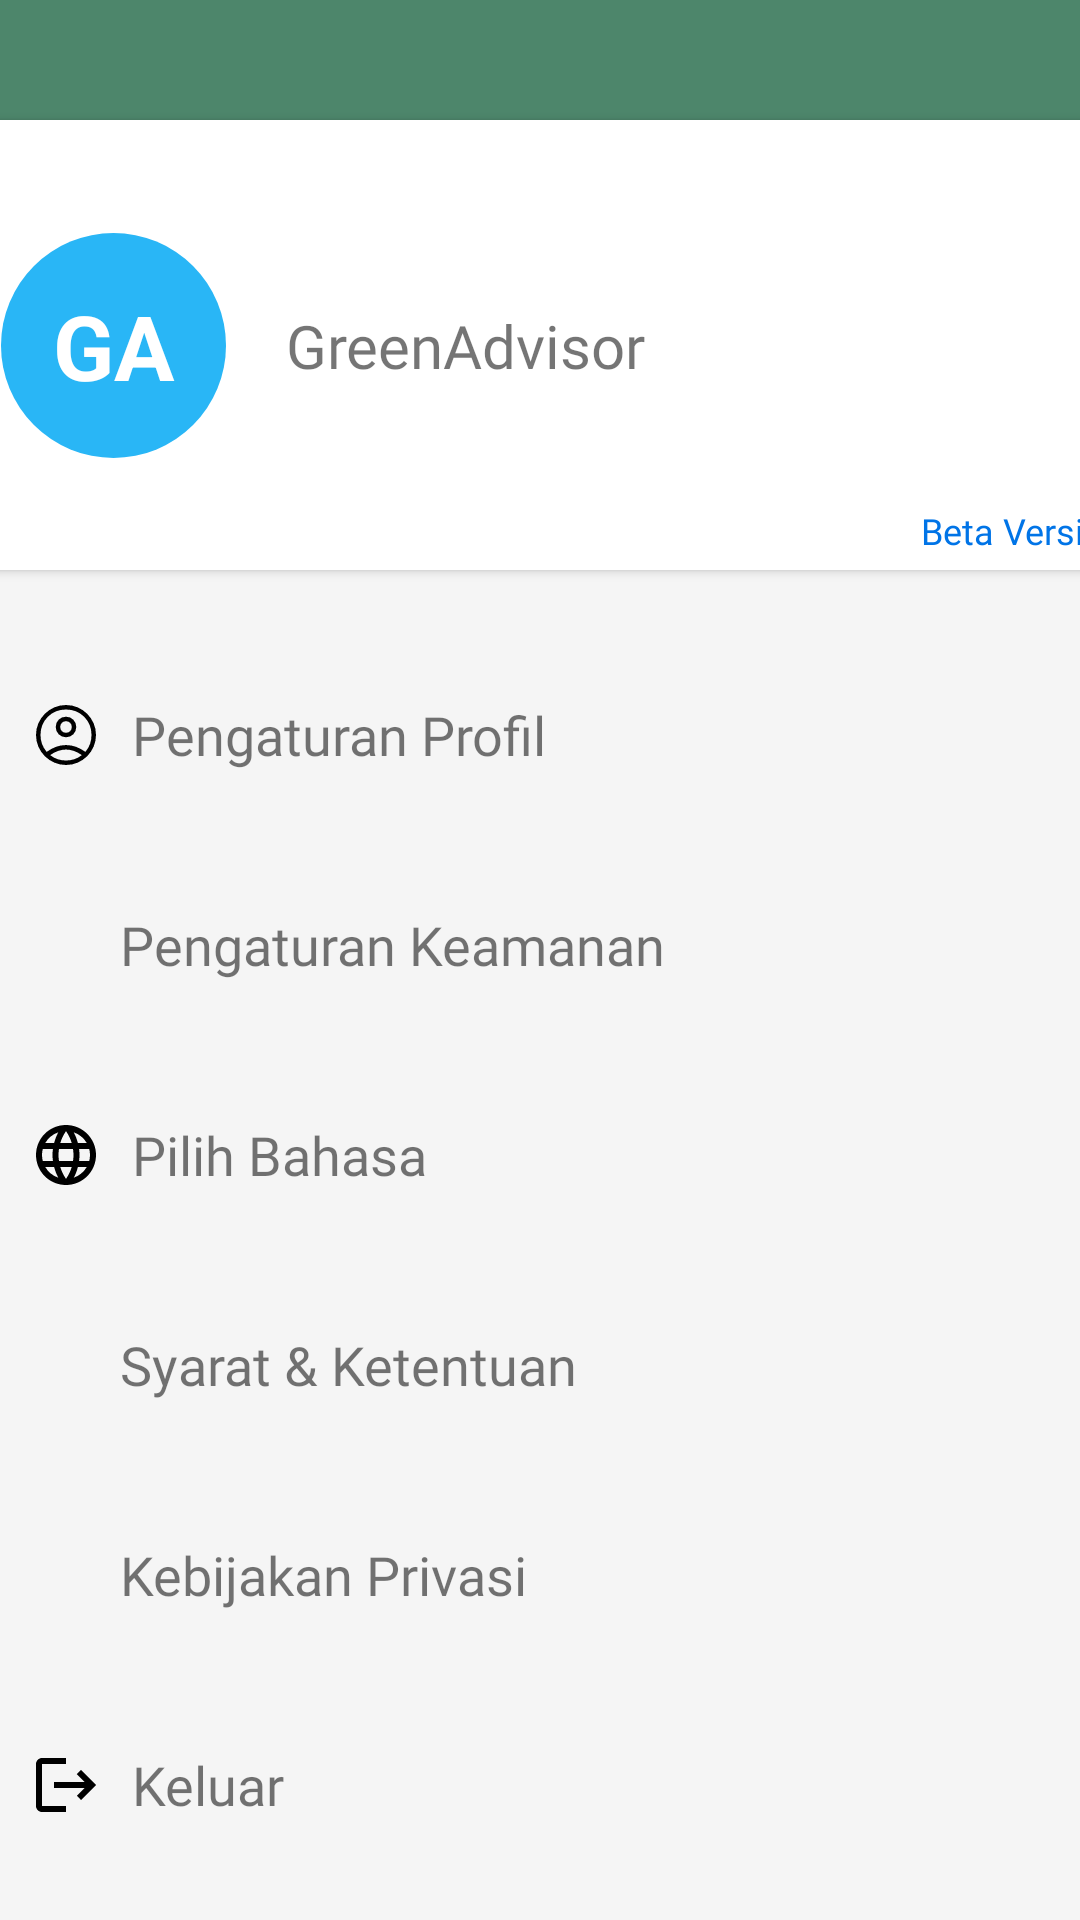

This screen was rendered from an Android layout file. Write that file and the resources it references.
<!-- AndroidManifest.xml: application theme Theme.GreenAdvisor -->
<!-- res/layout/fragment_user.xml -->
<?xml version="1.0" encoding="utf-8"?>
<androidx.constraintlayout.widget.ConstraintLayout xmlns:android="http://schemas.android.com/apk/res/android"
    xmlns:tools="http://schemas.android.com/tools"
    xmlns:app="http://schemas.android.com/apk/res-auto"
    android:layout_width="match_parent"
    android:layout_height="match_parent"
    android:background="@color/white_smoke"
    tools:context=".ui.user.UserFragment">

    <View
        android:id="@+id/home_green"
        android:layout_width="0dp"
        android:layout_height="130dp"
        android:background="@color/lime_green"
        app:layout_constraintBottom_toTopOf="@id/home_white"
        app:layout_constraintEnd_toEndOf="parent"
        app:layout_constraintHorizontal_bias="0.0"
        app:layout_constraintStart_toStartOf="parent"
        app:layout_constraintTop_toTopOf="parent" />

    <View
        android:id="@+id/home_white"
        android:layout_width="0dp"
        android:layout_height="0dp"
        android:background="@color/white_smoke"
        app:layout_constraintBottom_toBottomOf="parent"
        app:layout_constraintEnd_toEndOf="parent"
        app:layout_constraintHorizontal_bias="0.0"
        app:layout_constraintStart_toStartOf="parent"
        app:layout_constraintTop_toBottomOf="@id/home_green" />

    <androidx.cardview.widget.CardView
        android:id="@+id/user_cardView"
        android:layout_width="400dp"
        android:layout_height="150dp"
        android:layout_marginTop="40dp"
        android:padding="10dp"
        android:elevation="10dp"
        app:layout_constraintStart_toStartOf="parent"
        app:layout_constraintEnd_toEndOf="parent"
        app:layout_constraintTop_toTopOf="parent">

        <androidx.constraintlayout.widget.ConstraintLayout
            android:layout_width="match_parent"
            android:layout_height="match_parent" >

    <TextView
        android:id="@+id/user_profile"
        android:layout_width="75dp"
        android:layout_height="75dp"
        android:background="@drawable/circle_bg"
        android:gravity="center"
        android:text="@string/home_ga"
        android:textColor="@color/white"
        android:textSize="30sp"
        android:layout_marginStart="20dp"
        android:textStyle="bold"
        app:layout_constraintStart_toStartOf="parent"
        app:layout_constraintTop_toTopOf="parent"
        app:layout_constraintBottom_toBottomOf="parent"
        tools:ignore="NotSibling" />

        <TextView
            android:id="@+id/user_name"
            android:layout_width="wrap_content"
            android:layout_height="wrap_content"
            android:fontFamily="@font/sfpro_display_regular"
            android:text="@string/app_name"
            android:textSize="20sp"
            android:layout_marginStart="20dp"
            app:layout_constraintStart_toEndOf="@id/user_profile"
            app:layout_constraintTop_toTopOf="parent"
            app:layout_constraintBottom_toBottomOf="parent"/>

            <TextView
                android:layout_width="wrap_content"
                android:layout_height="wrap_content"
                android:text="@string/beta_version"
                android:textSize="12sp"
                android:fontFamily="@font/sfpro_display_bold"
                android:layout_marginBottom="5dp"
                android:layout_marginEnd="5dp"
                android:textColor="@color/blue_primary"
                app:layout_constraintBottom_toBottomOf="parent"
                app:layout_constraintEnd_toEndOf="parent" />


        </androidx.constraintlayout.widget.ConstraintLayout>

    </androidx.cardview.widget.CardView>


    <TextView
        android:id="@+id/user_language"
        android:layout_width="match_parent"
        android:layout_height="70dp"
        android:text="@string/user_language"
        android:fontFamily="@font/sfpro_display_regular"
        android:textSize="18sp"
        android:gravity="start|center_vertical"
        android:paddingStart="10dp"
        android:paddingEnd="5dp"
        android:focusable="true"
        android:clickable="true"
        android:drawablePadding="10dp"
        android:background="?attr/selectableItemBackground"
        android:drawableStart="@drawable/ic_baseline_language_24"
        app:layout_constraintTop_toBottomOf="@id/user_setting_safety"
        tools:ignore="UseCompatTextViewDrawableXml" />

    <TextView
        android:id="@+id/user_syarat"
        android:layout_width="match_parent"
        android:layout_height="70dp"
        android:textSize="18sp"
        android:background="?attr/selectableItemBackground"
        android:text="@string/user_syarat"
        app:layout_constraintTop_toBottomOf="@id/user_language"
        android:paddingStart="40dp"
        android:paddingEnd="5dp"
        android:fontFamily="@font/sfpro_display_regular"
        android:focusable="true"
        android:clickable="true"
        android:gravity="start|center_vertical" />

    <TextView
        android:id="@+id/user_kebijakan"
        android:layout_width="match_parent"
        android:layout_height="70dp"
        android:text="@string/user_kebijakan"
        android:textSize="18sp"
        android:fontFamily="@font/sfpro_display_regular"
        android:background="?attr/selectableItemBackground"
        android:paddingStart="40dp"
        android:focusable="true"
        android:clickable="true"
        android:paddingEnd="5dp"
        android:gravity="start|center_vertical"
        app:layout_constraintTop_toBottomOf="@id/user_syarat" />

    <TextView
        android:id="@+id/user_setting_profil"
        android:layout_width="match_parent"
        android:layout_height="70dp"
        android:text="@string/user_setting_profil"
        android:fontFamily="@font/sfpro_display_regular"
        android:textSize="18sp"
        android:paddingStart="10dp"
        android:focusable="true"
        android:clickable="true"
        android:gravity="start|center_vertical"
        android:drawableStart="@drawable/ic_account_circle"
        android:drawablePadding="10dp"
        android:paddingEnd="5dp"
        android:layout_marginTop="20dp"
        android:background="?attr/selectableItemBackground"
        app:layout_constraintTop_toBottomOf="@id/user_cardView"
        tools:ignore="UseCompatTextViewDrawableXml" />

    <TextView
        android:id="@+id/user_setting_safety"
        android:layout_width="match_parent"
        android:layout_height="70dp"
        android:text="@string/user_setting_safety"
        android:textSize="18sp"
        android:fontFamily="@font/sfpro_display_regular"
        android:paddingStart="40dp"
        android:focusable="true"
        android:paddingEnd="5dp"
        android:clickable="true"
        android:gravity="start|center_vertical"
        android:background="?attr/selectableItemBackground"
        app:layout_constraintTop_toBottomOf="@id/user_setting_profil" />


    <TextView
        android:id="@+id/user_logout"
        android:layout_width="match_parent"
        android:layout_height="70dp"
        android:drawableStart="@drawable/ic_baseline_logout_24"
        android:text="@string/user_logout"
        android:gravity="start|center_vertical"
        android:background="?attr/selectableItemBackground"
        android:focusable="true"
        android:clickable="true"
        android:textSize="18sp"
        android:paddingStart="10dp"
        android:paddingEnd="5dp"
        android:drawablePadding="10dp"
        android:fontFamily="@font/sfpro_display_regular"
        app:layout_constraintTop_toBottomOf="@id/user_kebijakan"
        app:layout_constraintStart_toStartOf="parent"
        tools:ignore="UseCompatTextViewDrawableXml" />

</androidx.constraintlayout.widget.ConstraintLayout>
<!-- resources referenced by this layout -->
<resources>
  <color name="blue_primary">#0074E7</color>
  <color name="lime_green">#4D866B</color>
  <color name="white">#FFFFFFFF</color>
  <color name="white_smoke">#F5F5F5</color>
  <!-- drawable circle_bg (drawable) -->
  <?xml version="1.0" encoding="utf-8"?>
  
  <shape xmlns:android="http://schemas.android.com/apk/res/android"
      android:shape="oval">
      <solid android:color="@color/light_blue_400" />
  </shape>
  <!-- drawable ic_baseline_language_24 (drawable) -->
  <vector android:height="24dp" android:tint="?android:attr/textColorPrimary"
      android:viewportHeight="24" android:viewportWidth="24"
      android:width="24dp" xmlns:android="http://schemas.android.com/apk/res/android">
      <path android:fillColor="?android:attr/textColorPrimary" android:pathData="M11.99,2C6.47,2 2,6.48 2,12s4.47,10 9.99,10C17.52,22 22,17.52 22,12S17.52,2 11.99,2zM18.92,8h-2.95c-0.32,-1.25 -0.78,-2.45 -1.38,-3.56 1.84,0.63 3.37,1.91 4.33,3.56zM12,4.04c0.83,1.2 1.48,2.53 1.91,3.96h-3.82c0.43,-1.43 1.08,-2.76 1.91,-3.96zM4.26,14C4.1,13.36 4,12.69 4,12s0.1,-1.36 0.26,-2h3.38c-0.08,0.66 -0.14,1.32 -0.14,2 0,0.68 0.06,1.34 0.14,2L4.26,14zM5.08,16h2.95c0.32,1.25 0.78,2.45 1.38,3.56 -1.84,-0.63 -3.37,-1.9 -4.33,-3.56zM8.03,8L5.08,8c0.96,-1.66 2.49,-2.93 4.33,-3.56C8.81,5.55 8.35,6.75 8.03,8zM12,19.96c-0.83,-1.2 -1.48,-2.53 -1.91,-3.96h3.82c-0.43,1.43 -1.08,2.76 -1.91,3.96zM14.34,14L9.66,14c-0.09,-0.66 -0.16,-1.32 -0.16,-2 0,-0.68 0.07,-1.35 0.16,-2h4.68c0.09,0.65 0.16,1.32 0.16,2 0,0.68 -0.07,1.34 -0.16,2zM14.59,19.56c0.6,-1.11 1.06,-2.31 1.38,-3.56h2.95c-0.96,1.65 -2.49,2.93 -4.33,3.56zM16.36,14c0.08,-0.66 0.14,-1.32 0.14,-2 0,-0.68 -0.06,-1.34 -0.14,-2h3.38c0.16,0.64 0.26,1.31 0.26,2s-0.1,1.36 -0.26,2h-3.38z"/>
  </vector>
  <!-- drawable ic_baseline_logout_24 (drawable) -->
  <vector android:autoMirrored="true" android:height="24dp"
      android:tint="?android:attr/textColorPrimary" android:viewportHeight="24"
      android:viewportWidth="24" android:width="24dp" xmlns:android="http://schemas.android.com/apk/res/android">
      <path android:fillColor="?android:attr/textColorPrimary" android:pathData="M17,7l-1.41,1.41L18.17,11H8v2h10.17l-2.58,2.58L17,17l5,-5zM4,5h8V3H4c-1.1,0 -2,0.9 -2,2v14c0,1.1 0.9,2 2,2h8v-2H4V5z"/>
  </vector>
  <string name="app_name">GreenAdvisor</string>
  <string name="beta_version" translatable="false">Beta Version</string>
  <string name="home_ga" translatable="false">GA</string>
  <string name="user_kebijakan">Kebijakan Privasi</string>
  <string name="user_language">Pilih Bahasa</string>
  <string name="user_logout">Keluar</string>'
  <string name="user_setting_profil">Pengaturan Profil</string>
  <string name="user_setting_safety">Pengaturan Keamanan</string>
  <string name="user_syarat">Syarat &amp; Ketentuan</string>
  <style name="Theme.GreenAdvisor" parent="Theme.MaterialComponents.Light.DarkActionBar">
          
          <item name="colorPrimary">@color/lime_green</item>
          <item name="colorPrimaryVariant">@color/lime_green</item>
          <item name="colorOnPrimary">@color/white</item>
          
          <item name="colorSecondary">@color/teal_200</item>
          <item name="colorSecondaryVariant">@color/teal_700</item>
          <item name="colorOnSecondary">@color/black</item>
          
          <item name="android:statusBarColor">?attr/colorPrimaryVariant</item>
          
          <item name="android:textColorPrimary">@color/black</item>
      </style>
  <color name="light_blue_400">#FF29B6F6</color>
  <color name="teal_200">#FF03DAC5</color>
  <color name="teal_700">#FF018786</color>
  <color name="black">#FF000000</color>
</resources>
